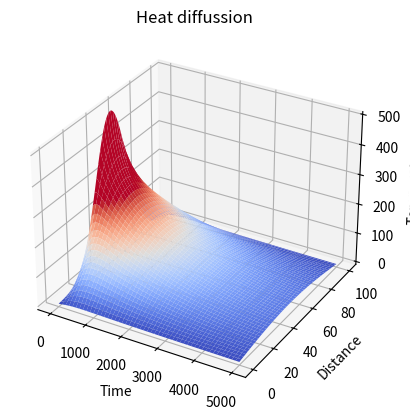
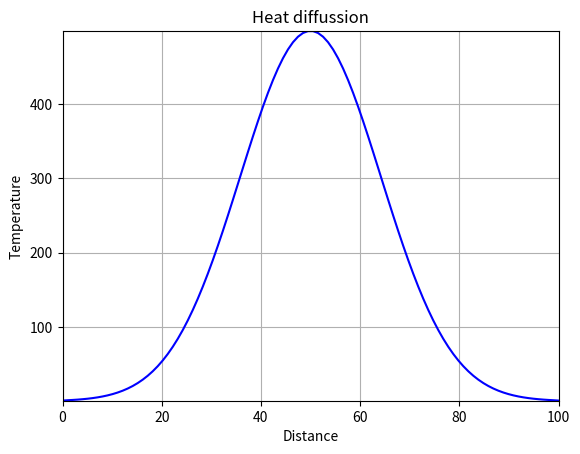

Write the Python code that produced these figures, in order.
"""
Code for solving the heat equation using implicit FTCS
"""
import numpy as np
import matplotlib as mp
import scipy.sparse as sp
import scipy.sparse.linalg
import matplotlib.pyplot as plt
import matplotlib.animation as animation

#===============================================================
# Parameters 
#===============================================================
N     = 100                    # number of points on x axis
x     = np.linspace(0, N, N)   # x axis
tstep = 5000                   # number of points on time axis
D     = 0.5                    # diffusion coefficent
dx    = 0.01                   # step on x
dt    = 1e-4                   # step on time
r     = D*dt/dx**2             # parameter of equations
#r must be lees than 1/2 otherways the integration fail
T = np.zeros((N,tstep))
# Initial condition
T_0 = 500*np.exp(-((50-x)/20)**2)
#T_0 = 500*np.exp(-((5-x)/20)**2) + 500*np.exp(-((95-x)/20)**2)

print(r)

#===============================================================
# Solutions 
#===============================================================

A = sp.diags([-r, 1+2*r, -r], [-1, 0, 1], shape=(N, N)).toarray()

T[:, 0] = T_0
b       = T_0

for i in range(tstep):

    u = np.linalg.solve(A, b)
    b = u
    T[:, i] = b

#===============================================================
# PLOT 
#===============================================================

fig = plt.figure(1)
ax = fig.add_subplot(projection='3d')
gridx, gridy = np.meshgrid(range(tstep), x)
ax.plot_surface(gridx, gridy, T, cmap=mp.cm.coolwarm,vmax=250,linewidth=0,rstride=2, cstride=100)
ax.set_title('Heat diffussion')
ax.set_xlabel('Time')
ax.set_ylabel('Distance')
ax.set_zlabel('Temperature')

#===============================================================
# Animation 
#===============================================================

fig = plt.figure(2)
plt.xlim(np.min(x), np.max(x))
plt.ylim(np.min(T), np.max(T))

line, = plt.plot([], [], 'b')
def animate(i):
    line.set_data(x, T[:,i])
    return line,


anim = animation.FuncAnimation(fig, animate, frames=tstep, interval=10, blit=True, repeat=True)

plt.grid()
plt.title('Heat diffussion')
plt.xlabel('Distance')
plt.ylabel('Temperature')

#anim.save('calore.mp4', fps=30, extra_args=['-vcodec', 'libx264'])

plt.show()
